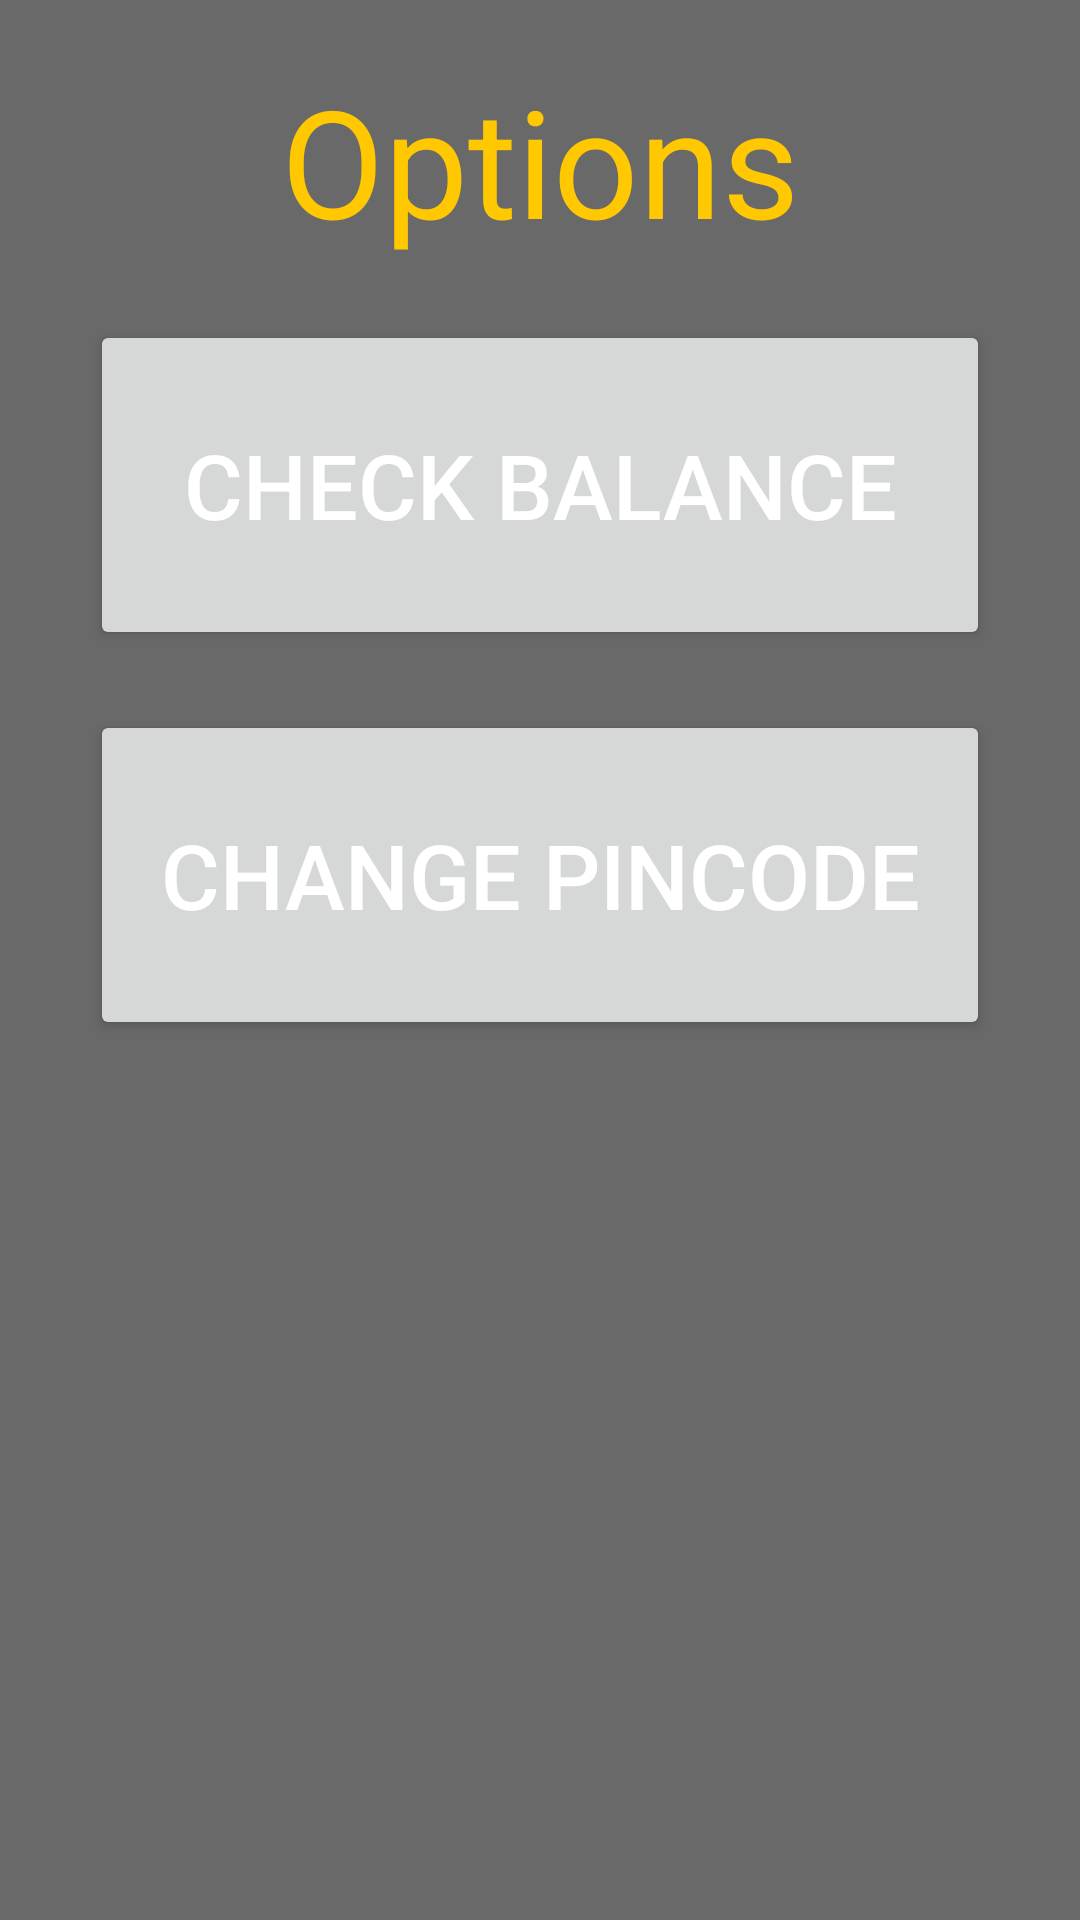

Write the Android layout XML for this screen, with the resource values it uses.
<!-- AndroidManifest.xml: application theme Theme.DrinkRegisterApp -->
<!-- res/layout/regular_options.xml -->
<?xml version="1.0" encoding="utf-8"?>
<androidx.constraintlayout.widget.ConstraintLayout xmlns:android="http://schemas.android.com/apk/res/android"
    xmlns:app="http://schemas.android.com/apk/res-auto"
    android:layout_width="500dp"
    android:layout_height="400dp"
    android:background="@color/grey">

    <TextView
        android:id="@+id/optionsTitle"
        android:layout_width="wrap_content"
        android:layout_height="wrap_content"
        android:layout_marginTop="20dp"
        android:text="@string/options_header"
        android:textColor="@color/yellow"
        android:textSize="50sp"
        app:layout_constraintEnd_toEndOf="parent"
        app:layout_constraintStart_toStartOf="parent"
        app:layout_constraintTop_toTopOf="parent" />

    <Button
        android:id="@+id/checkBalanceButton"
        android:layout_width="300dp"
        android:layout_height="110dp"
        android:layout_marginTop="20dp"
        android:text="@string/check_balance"
        android:textColor="@color/white"
        android:textSize="30sp"
        app:layout_constraintEnd_toEndOf="parent"
        app:layout_constraintStart_toStartOf="parent"
        app:layout_constraintTop_toBottomOf="@+id/optionsTitle" />

    <Button
        android:id="@+id/changePincodeButton"
        android:layout_width="300dp"
        android:layout_height="110dp"
        android:layout_marginTop="20dp"
        android:text="@string/change_pincode"
        android:textColor="@color/white"
        android:textSize="30sp"
        app:layout_constraintEnd_toEndOf="parent"
        app:layout_constraintStart_toStartOf="parent"
        app:layout_constraintTop_toBottomOf="@+id/checkBalanceButton" />


</androidx.constraintlayout.widget.ConstraintLayout>
<!-- resources referenced by this layout -->
<resources>
  <color name="grey">#696969</color>
  <color name="white">#FFFFFFFF</color>
  <color name="yellow">#FFC800</color>
  <string name="change_pincode">Change pincode</string>
  <string name="check_balance">Check balance</string>
  <string name="options_header">Options</string>
  <style name="Theme.DrinkRegisterApp" parent="Theme.MaterialComponents.DayNight.DarkActionBar">
          
          <item name="colorPrimary">@color/light_blue</item>
          <item name="colorPrimaryVariant">@color/dark_blue</item>
          <item name="colorOnPrimary">@color/white</item>
          
          <item name="colorSecondary">@color/yellow</item>
          <item name="colorSecondaryVariant">@color/dark_yellow</item>
          <item name="colorOnSecondary">@color/black</item>
          
          <item name="android:statusBarColor">?attr/colorPrimaryVariant</item>
          
      </style>
  <color name="light_blue">#0088FF</color>
  <color name="dark_blue">#040087</color>
  <color name="dark_yellow">#7A6000</color>
  <color name="black">#FF000000</color>
</resources>
